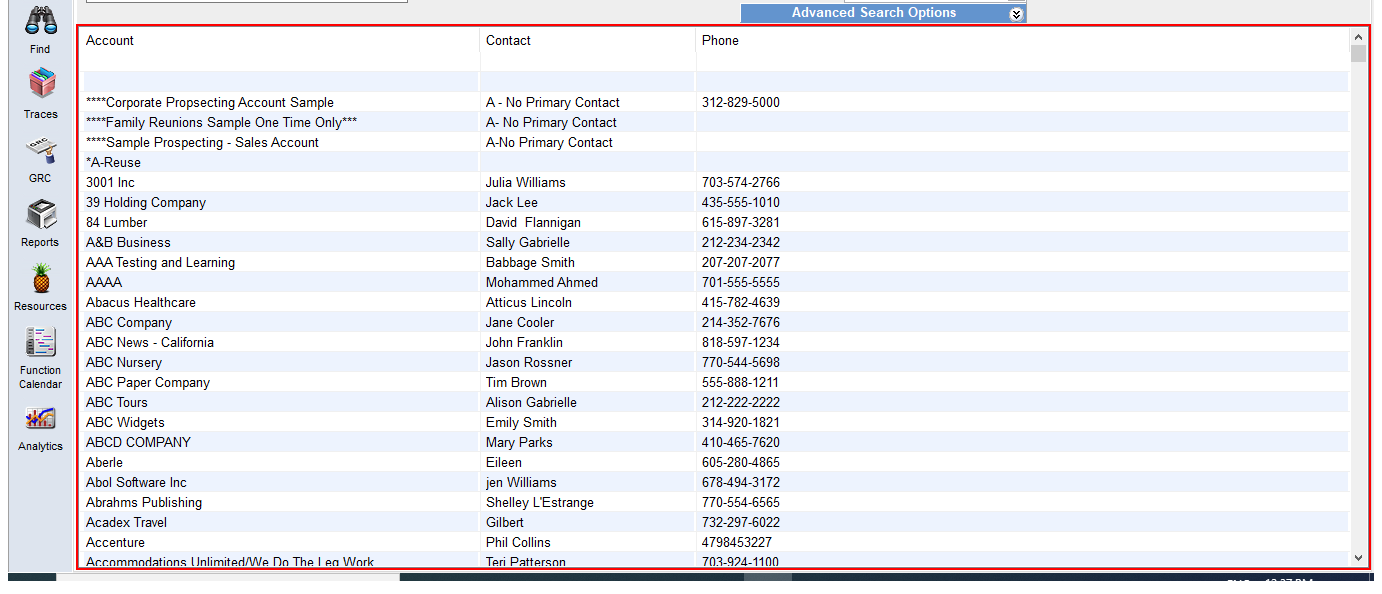
Workflow: AccountSampleList

Step 1: get-text from the element in window 'Training - hotel SalesPro Enterprise - [Find]' (salespro.exe)
